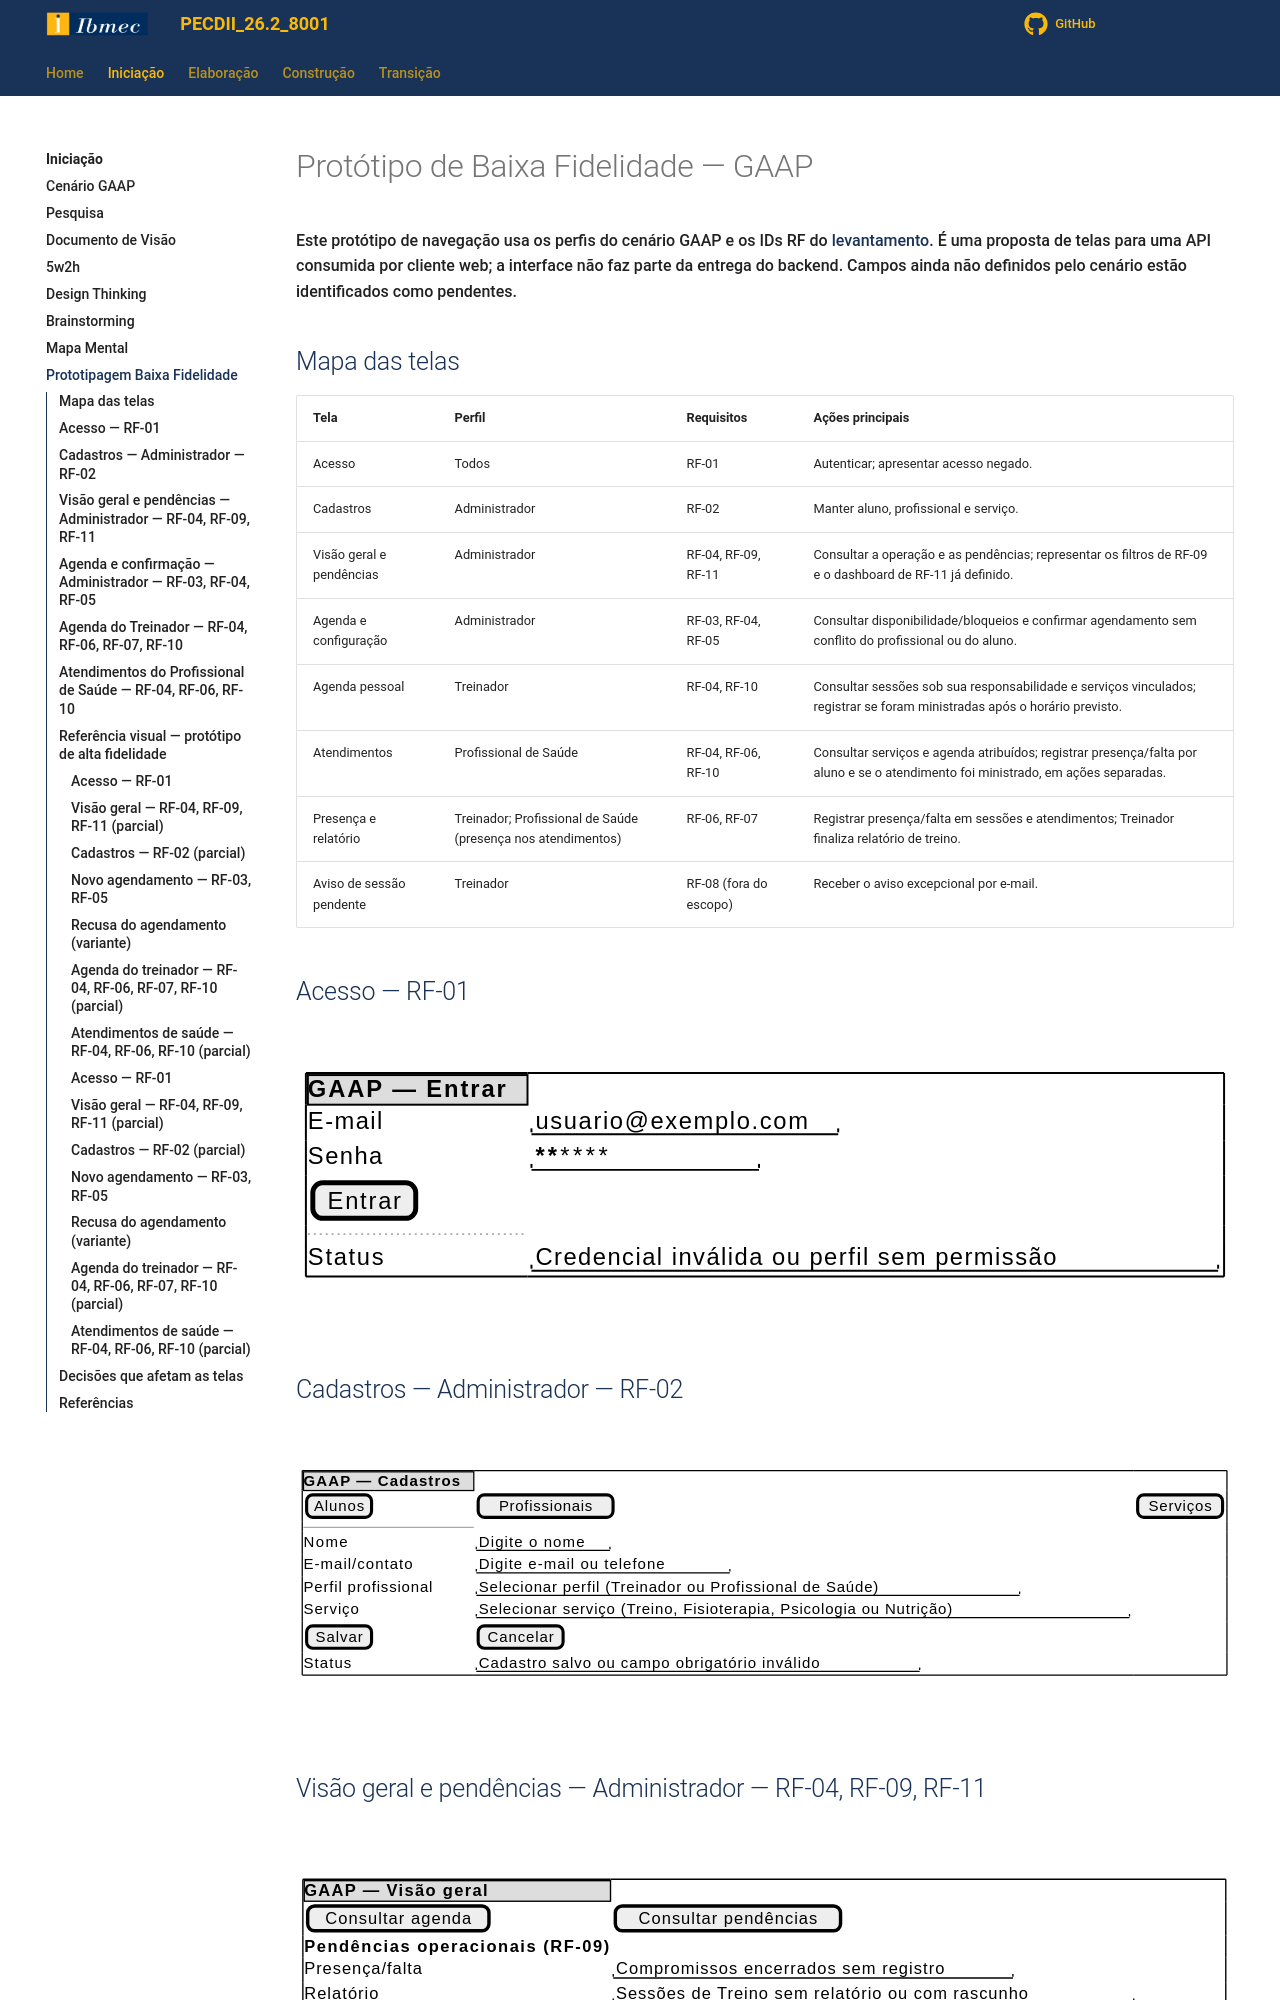

repository: Projetos-de-Extensao/PECDII_26.2_8001_I · page: Iniciacao/prototipo_baixa_fidelidade/index.html · generator: mkdocs

---
id: prototipo_baixa_fidelidade
title: Protótipo de Baixa Fidelidade
---
# Protótipo de Baixa Fidelidade — GAAP

Este protótipo de navegação usa os perfis do cenário GAAP e os IDs RF do [levantamento](../Elaboracao/levreq.md). É uma proposta de telas para uma API consumida por cliente web; a interface não faz parte da entrega do backend. Campos ainda não definidos pelo cenário estão identificados como pendentes.

## Mapa das telas

| Tela | Perfil | Requisitos | Ações principais |
|---|---|---|---|
| Acesso | Todos | RF-01 | Autenticar; apresentar acesso negado. |
| Cadastros | Administrador | RF-02 | Manter aluno, profissional e serviço. |
| Visão geral e pendências | Administrador | RF-04, RF-09, RF-11 | Consultar a operação e as pendências; representar os filtros de RF-09 e o dashboard de RF-11 já definido. |
| Agenda e configuração | Administrador | RF-03, RF-04, RF-05 | Consultar disponibilidade/bloqueios e confirmar agendamento sem conflito do profissional ou do aluno. |
| Agenda pessoal | Treinador | RF-04, RF-10 | Consultar sessões sob sua responsabilidade e serviços vinculados; registrar se foram ministradas após o horário previsto. |
| Atendimentos | Profissional de Saúde | RF-04, RF-06, RF-10 | Consultar serviços e agenda atribuídos; registrar presença/falta por aluno e se o atendimento foi ministrado, em ações separadas. |
| Presença e relatório | Treinador; Profissional de Saúde (presença nos atendimentos) | RF-06, RF-07 | Registrar presença/falta em sessões e atendimentos; Treinador finaliza relatório de treino. |
| Aviso de sessão pendente | Treinador | RF-08 (fora do escopo) | Receber o aviso excepcional por e-mail. |

## Acesso — RF-01

```plantuml
@startsalt
{+
  {* <b>GAAP — Entrar}
  E-mail | "usuario@exemplo.com"
  Senha | "**************"
  [Entrar]
  ..
  Status | "Credencial inválida ou perfil sem permissão"
}
@endsalt
```

## Cadastros — Administrador — RF-02

```plantuml
@startsalt
{+
  {* <b>GAAP — Cadastros}
  [Alunos] | [Profissionais] | [Serviços]
  --
  Nome | "Digite o nome"
  E-mail/contato | "Digite e-mail ou telefone"
  Perfil profissional | "Selecionar perfil (Treinador ou Profissional de Saúde)"
  Serviço | "Selecionar serviço (Treino, Fisioterapia, Psicologia ou Nutrição)"
  [Salvar] | [Cancelar]
  Status | "Cadastro salvo ou campo obrigatório inválido"
}
@endsalt
```
